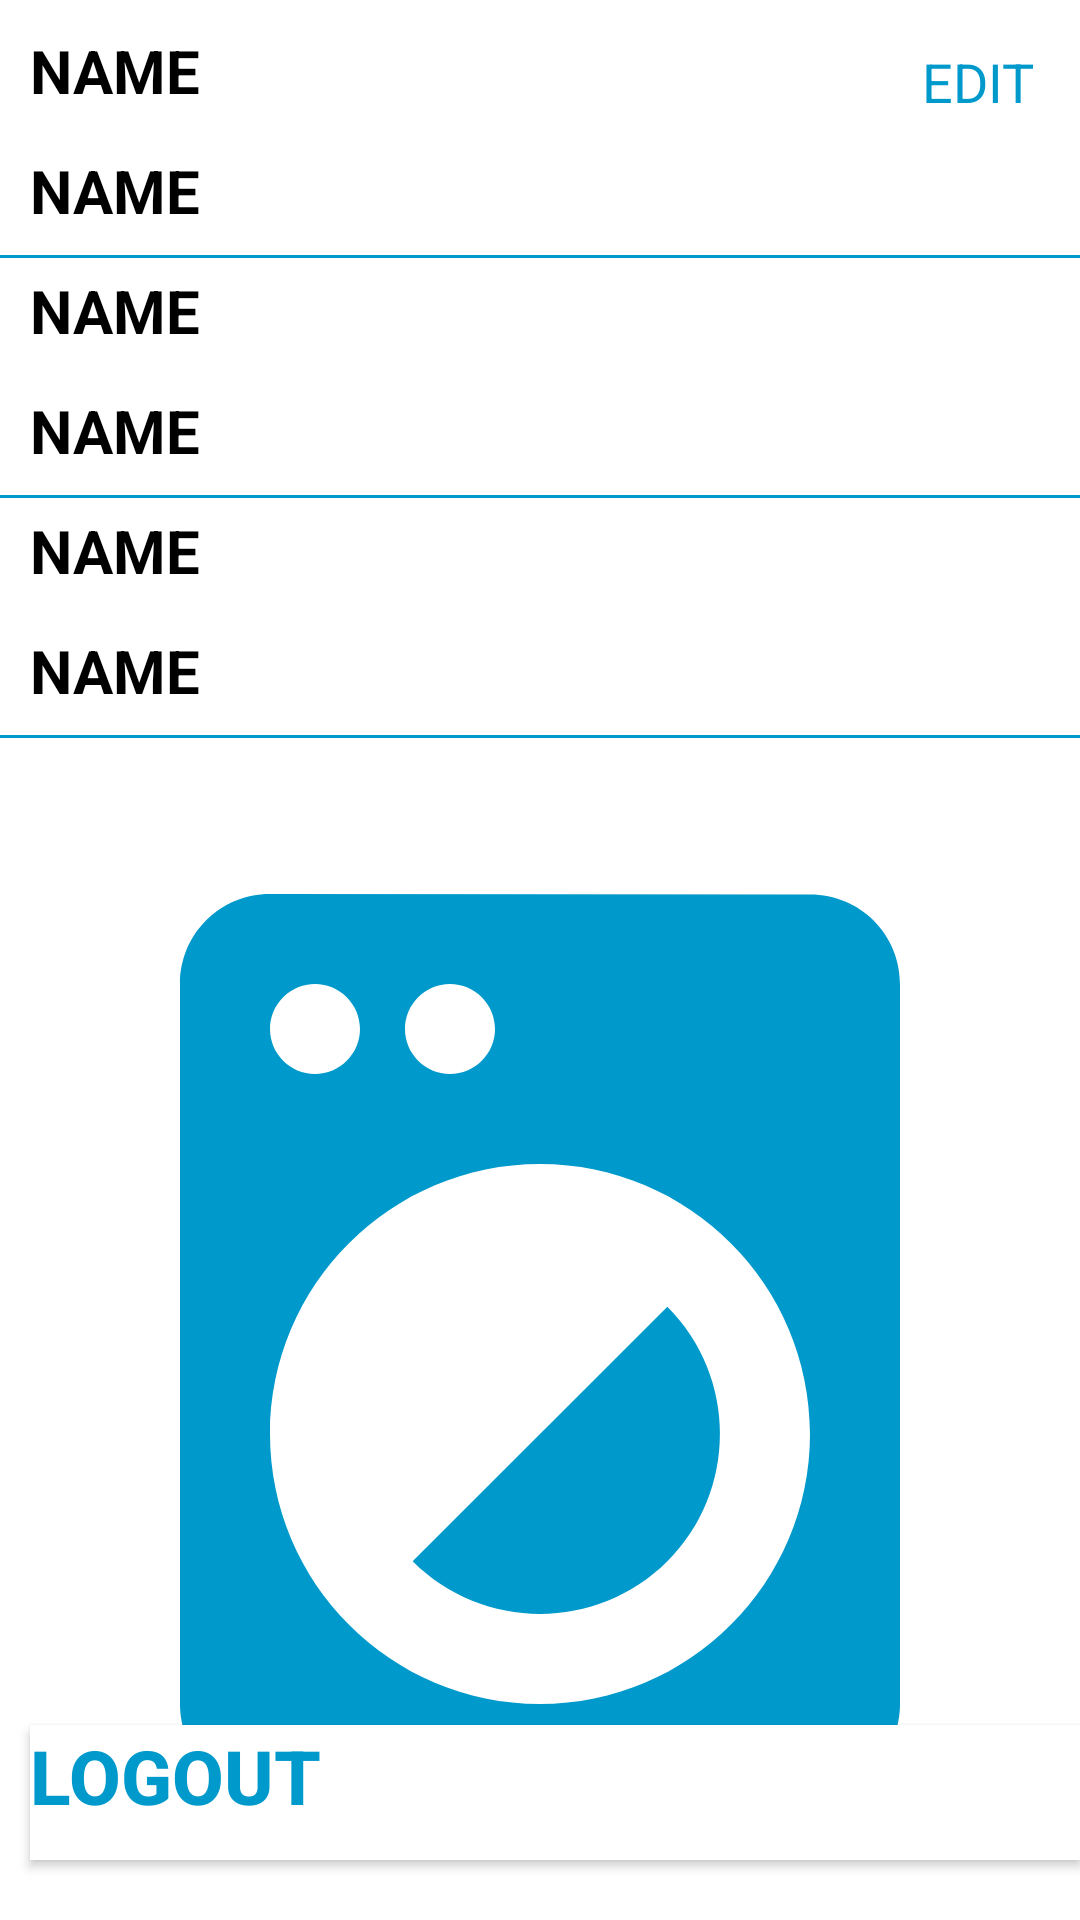

Write the Android layout XML for this screen, with the resource values it uses.
<!-- AndroidManifest.xml: application theme AppTheme -->
<!-- res/layout/fragment_profile.xml -->
<?xml version="1.0" encoding="utf-8"?>
<RelativeLayout xmlns:android="http://schemas.android.com/apk/res/android"
    android:layout_width="match_parent"
    android:layout_height="match_parent"
    android:background="@android:color/background_light">
    <TextView
        android:id="@+id/profile_name"
        android:layout_width="match_parent"
        android:layout_height="35dp"
        android:textColor="@color/black"
        android:background="@color/white"
        android:layout_marginTop="10dp"
        android:layout_marginStart="10dp"
        android:layout_marginLeft="10dp"
        android:text="NAME"
        android:textSize="20dp"
        android:textStyle="bold"
        />
    <TextView
        android:id="@+id/profile_ID"
        android:layout_width="match_parent"
        android:layout_height="35dp"
        android:layout_below="@+id/profile_name"
        android:textColor="@color/black"
        android:layout_marginStart="10dp"
        android:layout_marginLeft="10dp"
        android:layout_marginTop="5dp"
        android:background="@color/white"
        android:text="NAME"
        android:textSize="20dp"
        android:textStyle="bold"
        />
    <TextView
        android:id="@+id/profile_phoneno"
        android:layout_width="match_parent"
        android:layout_height="35dp"
        android:textColor="@color/black"
        android:layout_marginStart="10dp"
        android:layout_marginLeft="10dp"
        android:layout_below="@+id/profile_ID"
        android:layout_marginTop="5dp"
        android:background="@color/white"
        android:text="NAME"
        android:textSize="20dp"
        android:textStyle="bold"
        />
    <TextView
        android:id="@+id/profile_emailid"
        android:layout_width="match_parent"
        android:layout_height="35dp"
        android:layout_marginStart="10dp"
        android:layout_marginLeft="10dp"
        android:textColor="@color/black"
        android:layout_below="@+id/profile_phoneno"
        android:layout_marginTop="5dp"
        android:background="@color/white"
        android:text="NAME"
        android:textSize="20dp"
        android:textStyle="bold"
        />
    <TextView
        android:id="@+id/profile_hostelno"
        android:layout_width="match_parent"
        android:layout_height="35dp"
        android:layout_marginStart="10dp"
        android:layout_marginLeft="10dp"
        android:textColor="@color/black"
        android:layout_below="@+id/profile_emailid"
        android:layout_marginTop="5dp"
        android:background="@color/white"
        android:text="NAME"
        android:textSize="20dp"
        android:textStyle="bold"
        />
    <TextView
        android:layout_width="wrap_content"
        android:layout_height="wrap_content"
        android:id="@+id/profile_Edit"
        android:background="@android:color/white"
        android:textColor="@android:color/holo_blue_dark"
        android:text="EDIT"
        android:layout_marginEnd="15dp"
        android:layout_marginRight="15dp"
        android:layout_marginTop="15dp"
        android:textSize="18sp"
        android:layout_alignParentRight="true"
        />
    <TextView
        android:id="@+id/profile_roomno"
        android:layout_width="match_parent"
        android:layout_height="35dp"
        android:textColor="@color/black"
        android:layout_marginStart="10dp"
        android:layout_marginLeft="10dp"
        android:layout_below="@+id/profile_hostelno"
        android:layout_marginTop="5dp"
        android:background="@color/white"
        android:text="NAME"
        android:textSize="20dp"
        android:textStyle="bold"
        />


    <View
        android:id="@+id/divider1"
        android:layout_width="match_parent"
        android:layout_height="1dp"
        android:layout_below="@+id/profile_ID"
        android:background="@android:color/holo_blue_dark" />
    <View
        android:id="@+id/divider2"
        android:layout_width="match_parent"
        android:layout_height="1dp"
        android:layout_below="@+id/profile_emailid"
        android:background="@android:color/holo_blue_dark" />
    <View
        android:id="@+id/divider3"
        android:layout_width="match_parent"
        android:layout_height="1dp"
        android:layout_below="@+id/profile_roomno"
        android:background="@android:color/holo_blue_dark" />
    <ImageView
        android:id="@+id/qrimage"
        android:layout_width="400dp"
        android:layout_height="400dp"
        android:layout_below="@+id/divider3"
        android:layout_centerHorizontal="true"
        android:layout_marginTop="10dp"
        android:background="@android:color/white"
        android:src="@drawable/ic_laundry_pickup" />
    <Button
        android:id="@+id/logout_button"
        android:layout_width="match_parent"
        android:layout_height="45dp"
        android:layout_alignParentBottom="true"
        android:background="@android:color/white"
        android:textColor="@android:color/holo_blue_dark"
        android:textStyle="bold"
        android:textAlignment="viewStart"
        android:gravity="start"
        android:textSize="25sp"
        android:layout_marginBottom="20dp"
        android:layout_marginStart="10dp"
        android:layout_marginLeft="10dp"
        android:text="LOGOUT" />

</RelativeLayout>
<!-- resources referenced by this layout -->
<resources>
  <!-- drawable ic_laundry_pickup (drawable) -->
  <vector android:height="24dp" android:tint="#0099CC"
      android:viewportHeight="24.0" android:viewportWidth="24.0"
      android:width="24dp" xmlns:android="http://schemas.android.com/apk/res/android">
      <path android:fillColor="#FF000000" android:pathData="M9.17,16.83c1.56,1.56 4.1,1.56 5.66,0 1.56,-1.56 1.56,-4.1 0,-5.66l-5.66,5.66zM18,2.01L6,2c-1.11,0 -2,0.89 -2,2v16c0,1.11 0.89,2 2,2h12c1.11,0 2,-0.89 2,-2L20,4c0,-1.11 -0.89,-1.99 -2,-1.99zM10,4c0.55,0 1,0.45 1,1s-0.45,1 -1,1 -1,-0.45 -1,-1 0.45,-1 1,-1zM7,4c0.55,0 1,0.45 1,1s-0.45,1 -1,1 -1,-0.45 -1,-1 0.45,-1 1,-1zM12,20c-3.31,0 -6,-2.69 -6,-6s2.69,-6 6,-6 6,2.69 6,6 -2.69,6 -6,6z"/>
  </vector>
  <style name="AppTheme" parent="Theme.AppCompat.Light.NoActionBar">
          
          <item name="colorPrimary">@color/colorPrimary</item>
          <item name="colorPrimaryDark">@color/colorPrimaryDark</item>
          <item name="colorAccent">@color/colorAccent</item>
          <item name="colorPrimary">@color/colorPrimary</item>
          <item name="colorPrimaryDark">@color/colorPrimaryDark</item>
          <item name="colorAccent">@color/colorAccent</item>
          <item name="android:windowDisablePreview">true</item>
          <item name="android:windowIsTranslucent">true</item>
      </style>
  <color name="colorPrimary">#008577</color>
  <color name="colorPrimaryDark">#0D8CC9</color>
  <color name="colorAccent">#2DB0F2</color>
  <!-- not gathered from this repository: default colours our renderer supplied (Android Studio template values) -->
  <color name="black">#FF000000</color>
  <color name="white">#FFFFFFFF</color>
</resources>
